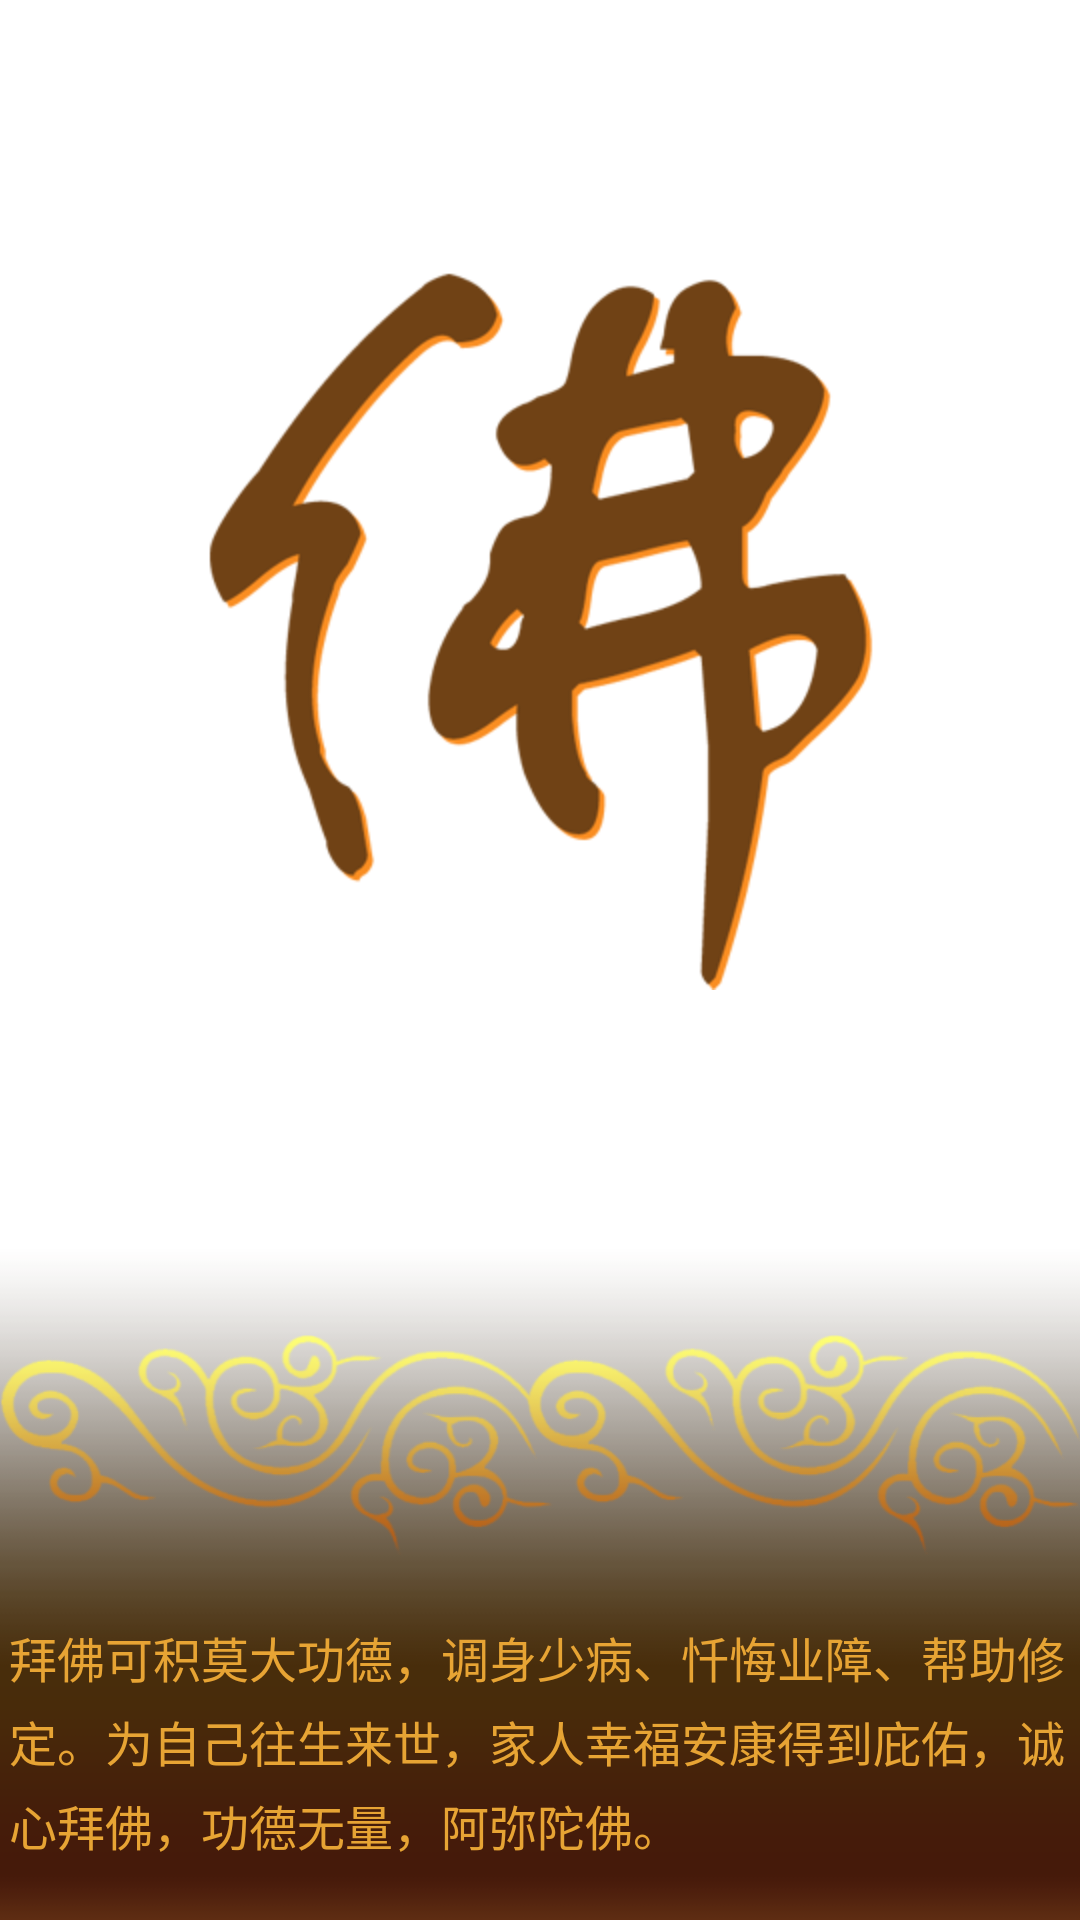

Write the Android layout XML for this screen, with the resource values it uses.
<!-- AndroidManifest.xml: fallback theme Theme.MaterialComponents.DayNight.NoActionBar -->
<!-- res/layout/splash_00.xml -->
<RelativeLayout xmlns:android="http://schemas.android.com/apk/res/android"
    xmlns:tools="http://schemas.android.com/tools"
    android:layout_width="match_parent"
    android:layout_height="match_parent"
    android:background="@drawable/splash_background"
    android:gravity="top"
    tools:context=".SplashActivityDeprecated" >

    <ImageView
        android:id="@+id/splash_fo"
        android:layout_width="wrap_content"
        android:layout_height="wrap_content"
        android:layout_alignParentTop="true"
        android:layout_centerHorizontal="true"
        android:layout_marginTop="90dp"
        android:src="@drawable/splash_000text_fo" />

    <ImageView
        android:id="@+id/splash_text_force"
        android:layout_width="match_parent"
        android:layout_height="wrap_content"
        android:layout_alignParentBottom="true"
        android:layout_marginBottom="-40dp"
        android:src="@drawable/splash_text_force" />

    <ImageView
        android:id="@+id/splash_cloud"
        android:layout_width="match_parent"
        android:layout_height="wrap_content"
        android:layout_alignParentRight="true"
        android:layout_above="@+id/splashText"
        android:layout_marginBottom="5dp"
        android:src="@drawable/splash_cloud" />

    <TextView
        android:id="@+id/splashText"
        android:layout_width="wrap_content"
        android:layout_height="wrap_content"
        android:layout_alignParentBottom="true"
        android:layout_alignParentLeft="true"
        android:layout_marginBottom="20dp"
        android:layout_marginLeft="3dp"
        android:layout_marginRight="3dp"
        android:layout_marginTop="5dp"
        android:lineSpacingMultiplier="1.2"
        android:singleLine="false"
        android:text="@string/splashText"
        android:textColor="#e7a434"
        android:textSize="16sp" />

</RelativeLayout>
<!-- resources referenced by this layout -->
<resources>
  <!-- drawable splash_000text_fo: png bitmap (drawable-hdpi, 39358 bytes) -->
  <!-- drawable splash_cloud: png bitmap (drawable-hdpi, 48727 bytes) -->
  <!-- drawable splash_text_force: png bitmap (drawable-hdpi, 5151 bytes) -->
  <string name="splashText">拜佛可积莫大功德，调身少病、忏悔业障、帮助修定。为自己往生来世，家人幸福安康得到庇佑，诚心拜佛，功德无量，阿弥陀佛。</string>
</resources>
